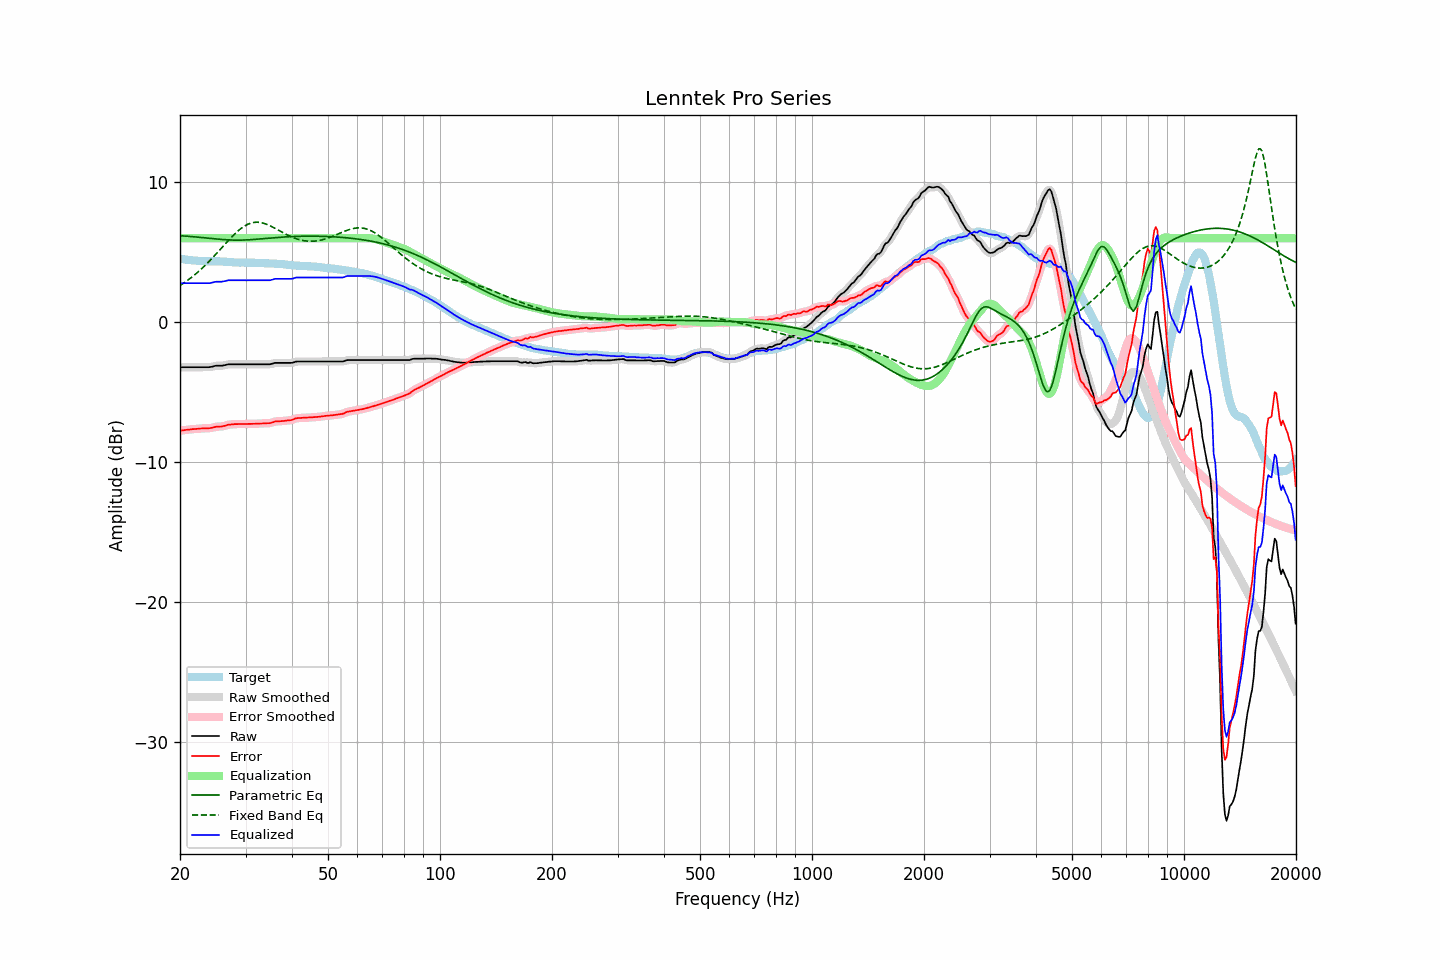

Values plotted in this chart, from the file beside it:
frequency, raw, error, smoothed, error_smoothed, equalization, parametric_eq, fixed_band_eq, equalized_raw, equalized_smoothed, target
20.00, -3.21, -7.74, -3.21, -7.74, 6.00, 6.18, 2.63, 2.79, 2.79, 4.53
20.20, -3.21, -7.73, -3.21, -7.73, 6.00, 6.18, 2.70, 2.79, 2.79, 4.52
20.40, -3.21, -7.71, -3.21, -7.71, 6.00, 6.17, 2.78, 2.79, 2.79, 4.50
20.61, -3.21, -7.70, -3.21, -7.70, 6.00, 6.16, 2.86, 2.79, 2.79, 4.49
20.81, -3.21, -7.68, -3.21, -7.68, 6.00, 6.15, 2.94, 2.79, 2.79, 4.47
21.02, -3.21, -7.67, -3.21, -7.67, 6.00, 6.14, 3.02, 2.79, 2.79, 4.46
21.23, -3.21, -7.66, -3.21, -7.65, 6.00, 6.13, 3.11, 2.79, 2.79, 4.45
21.44, -3.21, -7.65, -3.21, -7.64, 6.00, 6.12, 3.20, 2.79, 2.79, 4.44
21.66, -3.21, -7.63, -3.21, -7.63, 6.00, 6.11, 3.28, 2.79, 2.79, 4.42
21.87, -3.21, -7.63, -3.21, -7.62, 6.00, 6.10, 3.38, 2.79, 2.79, 4.42
22.09, -3.21, -7.61, -3.21, -7.61, 6.00, 6.09, 3.47, 2.79, 2.79, 4.41
22.31, -3.21, -7.60, -3.21, -7.60, 6.00, 6.08, 3.57, 2.79, 2.79, 4.40
22.54, -3.21, -7.59, -3.21, -7.59, 6.00, 6.07, 3.67, 2.79, 2.79, 4.39
22.76, -3.21, -7.58, -3.21, -7.59, 6.00, 6.06, 3.78, 2.79, 2.79, 4.37
22.99, -3.21, -7.58, -3.21, -7.58, 6.00, 6.05, 3.88, 2.79, 2.79, 4.37
23.22, -3.21, -7.57, -3.21, -7.57, 6.00, 6.04, 3.99, 2.79, 2.79, 4.36
23.45, -3.21, -7.57, -3.21, -7.57, 6.00, 6.03, 4.10, 2.79, 2.79, 4.36
23.69, -3.21, -7.57, -3.21, -7.57, 6.00, 6.01, 4.22, 2.79, 2.79, 4.36
23.92, -3.21, -7.57, -3.20, -7.56, 6.00, 6.00, 4.33, 2.79, 2.80, 4.36
24.16, -3.19, -7.55, -3.19, -7.55, 6.00, 5.99, 4.45, 2.81, 2.81, 4.36
24.40, -3.17, -7.53, -3.17, -7.52, 6.00, 5.98, 4.57, 2.83, 2.83, 4.36
24.65, -3.14, -7.50, -3.14, -7.50, 6.00, 5.97, 4.69, 2.86, 2.86, 4.36
24.89, -3.11, -7.47, -3.11, -7.47, 6.00, 5.96, 4.82, 2.89, 2.89, 4.36
25.14, -3.10, -7.45, -3.10, -7.46, 6.00, 5.95, 4.94, 2.90, 2.90, 4.36
25.39, -3.10, -7.45, -3.10, -7.45, 6.00, 5.93, 5.07, 2.90, 2.90, 4.35
25.65, -3.10, -7.44, -3.10, -7.45, 6.00, 5.92, 5.20, 2.90, 2.90, 4.34
25.91, -3.10, -7.44, -3.09, -7.43, 6.00, 5.91, 5.32, 2.90, 2.91, 4.34
26.16, -3.08, -7.41, -3.08, -7.41, 6.00, 5.91, 5.45, 2.92, 2.92, 4.33
26.43, -3.06, -7.39, -3.05, -7.38, 6.00, 5.90, 5.58, 2.94, 2.95, 4.33
26.69, -3.03, -7.35, -3.03, -7.35, 6.00, 5.89, 5.70, 2.97, 2.97, 4.32
26.96, -3.00, -7.31, -3.01, -7.32, 6.00, 5.88, 5.83, 3.00, 2.99, 4.31
27.23, -3.00, -7.31, -3.00, -7.30, 6.00, 5.88, 5.95, 3.00, 3.00, 4.31
27.50, -3.00, -7.29, -3.00, -7.29, 6.00, 5.87, 6.07, 3.00, 3.00, 4.30
27.77, -3.00, -7.28, -3.00, -7.28, 6.00, 5.87, 6.19, 3.00, 3.00, 4.28
28.05, -3.00, -7.27, -3.00, -7.28, 6.00, 5.87, 6.30, 3.00, 3.00, 4.27
28.33, -3.00, -7.27, -3.00, -7.27, 6.00, 5.87, 6.41, 3.00, 3.00, 4.27
28.62, -3.00, -7.27, -3.00, -7.26, 6.00, 5.87, 6.52, 3.00, 3.00, 4.27
28.90, -3.00, -7.26, -3.00, -7.26, 6.00, 5.87, 6.61, 3.00, 3.00, 4.26
29.19, -3.00, -7.27, -3.00, -7.26, 6.00, 5.87, 6.71, 3.00, 3.00, 4.27
29.48, -3.00, -7.26, -3.00, -7.26, 6.00, 5.87, 6.79, 3.00, 3.00, 4.26
29.78, -3.00, -7.26, -3.00, -7.26, 6.00, 5.88, 6.86, 3.00, 3.00, 4.26
30.08, -3.00, -7.26, -3.00, -7.26, 6.00, 5.88, 6.93, 3.00, 3.00, 4.26
30.38, -3.00, -7.26, -3.00, -7.26, 6.00, 5.89, 6.99, 3.00, 3.00, 4.26
30.68, -3.00, -7.26, -3.00, -7.26, 6.00, 5.89, 7.04, 3.00, 3.00, 4.26
30.99, -3.00, -7.25, -3.00, -7.25, 6.00, 5.90, 7.08, 3.00, 3.00, 4.26
31.30, -3.00, -7.25, -3.00, -7.25, 6.00, 5.91, 7.11, 3.00, 3.00, 4.25
31.61, -3.00, -7.25, -3.00, -7.25, 6.00, 5.92, 7.13, 3.00, 3.00, 4.25
31.93, -3.00, -7.25, -3.00, -7.24, 6.00, 5.93, 7.14, 3.00, 3.00, 4.25
32.24, -3.00, -7.23, -3.00, -7.24, 6.00, 5.94, 7.15, 3.00, 3.00, 4.24
32.57, -3.00, -7.23, -3.00, -7.23, 6.00, 5.95, 7.14, 3.00, 3.00, 4.23
32.89, -3.00, -7.23, -3.00, -7.23, 6.00, 5.96, 7.13, 3.00, 3.00, 4.23
33.22, -3.00, -7.23, -3.00, -7.23, 6.00, 5.97, 7.10, 3.00, 3.00, 4.23
33.55, -3.00, -7.22, -3.00, -7.22, 6.00, 5.98, 7.07, 3.00, 3.00, 4.23
33.89, -3.00, -7.21, -3.00, -7.21, 6.00, 5.99, 7.04, 3.00, 3.00, 4.21
34.23, -3.00, -7.21, -3.00, -7.21, 6.00, 6.00, 6.99, 3.00, 3.00, 4.21
34.57, -3.00, -7.20, -3.00, -7.21, 6.00, 6.01, 6.95, 3.00, 3.00, 4.21
34.92, -3.00, -7.20, -2.99, -7.20, 6.00, 6.02, 6.89, 3.00, 3.01, 4.20
35.27, -2.97, -7.17, -2.97, -7.17, 6.00, 6.03, 6.84, 3.03, 3.03, 4.20
35.62, -2.94, -7.14, -2.94, -7.13, 6.00, 6.04, 6.78, 3.06, 3.06, 4.20
35.97, -2.90, -7.08, -2.91, -7.10, 6.00, 6.05, 6.72, 3.10, 3.09, 4.18
... 635 more rows
